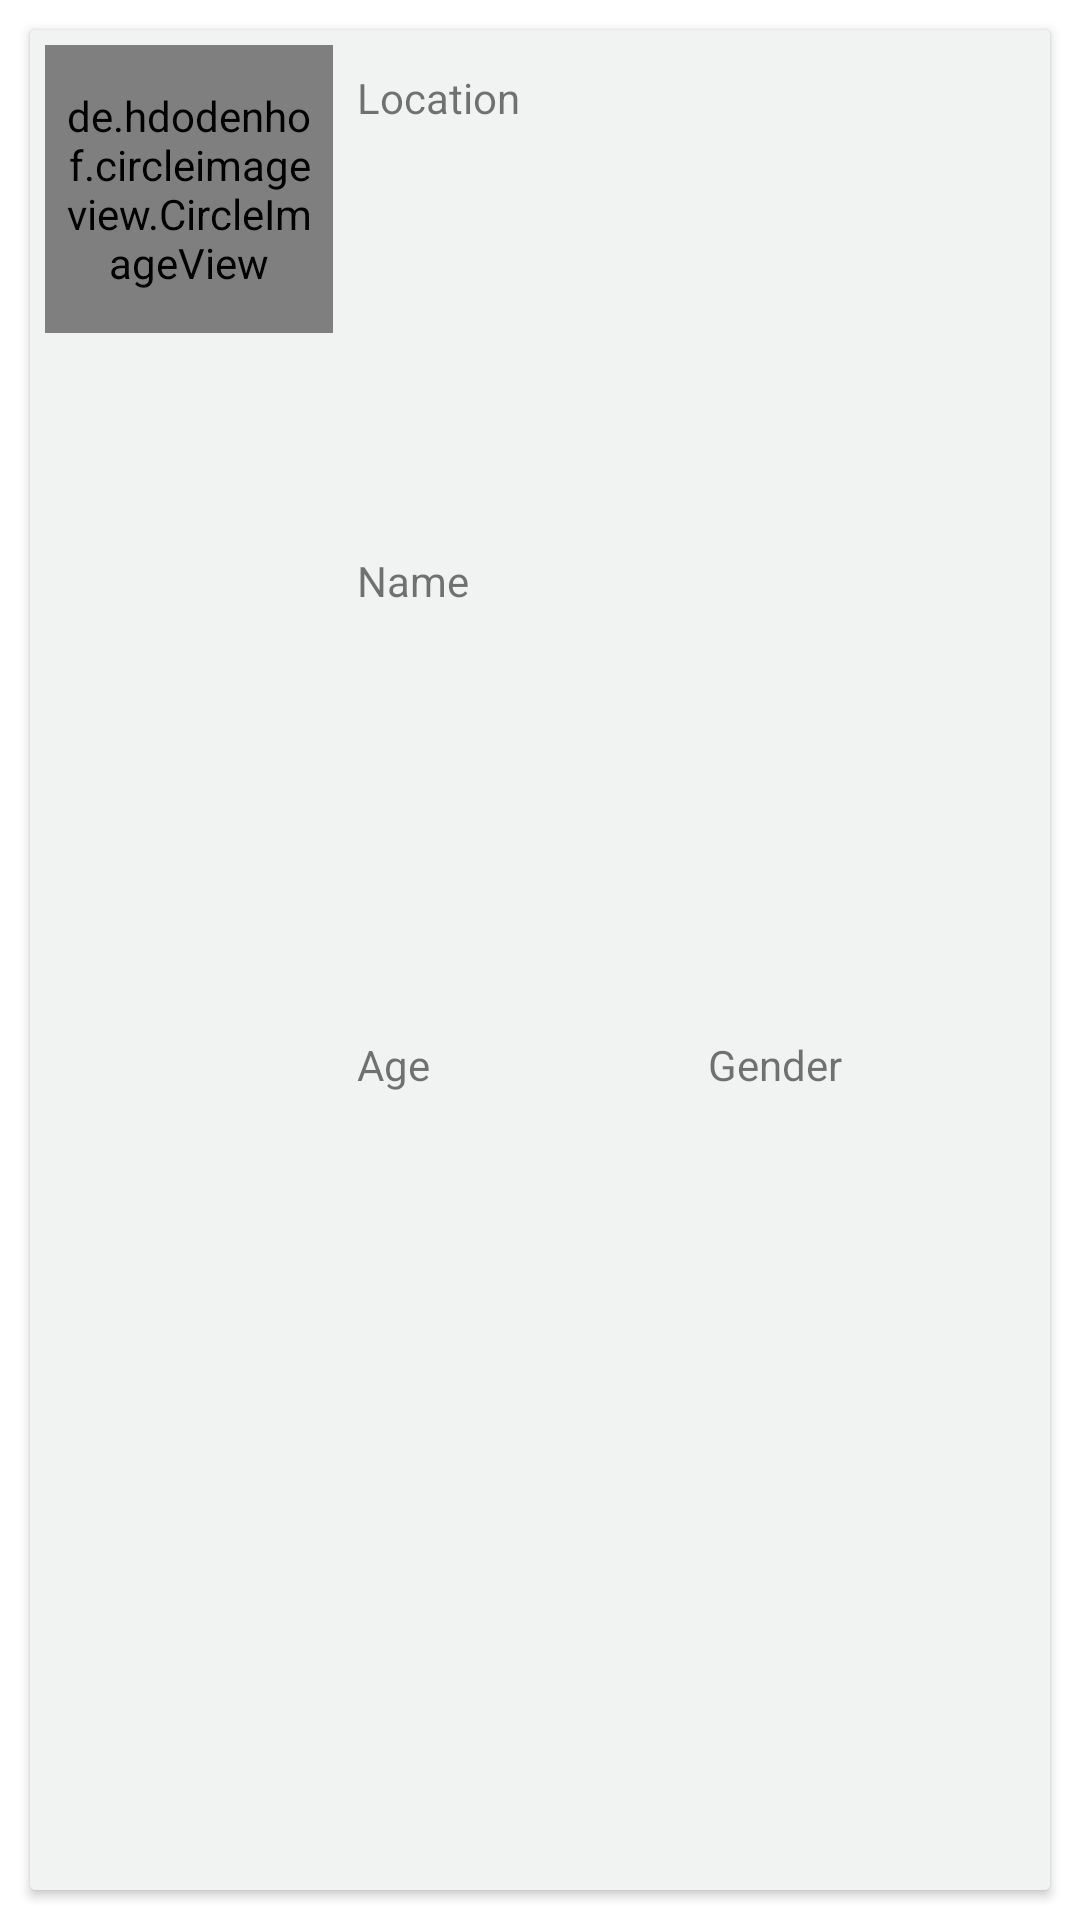

Here is an Android app screen rendered from its layout file. Give the layout XML and the strings, colors and styles it references.
<!-- AndroidManifest.xml: application theme AppTheme -->
<!-- res/layout/missed_list_items.xml -->
<?xml version="1.0" encoding="utf-8"?>
<LinearLayout
    android:background="@color/white"
    android:padding="5dp"
    android:id="@+id/Missed_layout"
    xmlns:android="http://schemas.android.com/apk/res/android" android:layout_width="match_parent"
    android:layout_height="wrap_content"
    android:orientation="vertical">

    <android.support.v7.widget.CardView
        android:layout_marginTop="5dp"
        android:layout_marginBottom="5dp"
        android:layout_marginLeft="5dp"
        android:layout_marginRight="5dp"
        android:elevation="10dp"
        android:padding="10dp"
        android:layout_width="match_parent"
        android:layout_height="match_parent">

        <LinearLayout
            android:orientation="vertical"
            android:layout_width="match_parent"
            android:layout_height="match_parent">

            <LinearLayout
                android:padding="5dp"
                android:background="@color/background"
                android:layout_width="match_parent"
                android:layout_height="match_parent"
                android:orientation="horizontal">

                <de.hdodenhof.circleimageview.CircleImageView
                    android:id="@+id/miss_list_photo"
                    android:padding="5dp"
                    android:layout_width="96dp"
                    android:layout_height="96dp" />

                <LinearLayout
                    android:weightSum="4"
                    android:orientation="vertical"
                    android:layout_width="match_parent"
                    android:layout_height="match_parent">

                    <TextView
                        android:layout_weight="1"
                        android:text="Location"
                        android:padding="3dp"
                        android:inputType="textMultiLine"
                        android:layout_margin="5dp"
                        android:background="@drawable/edit_design"
                        android:id="@+id/miss_list_location"
                        android:layout_width="match_parent"
                        android:layout_height="wrap_content" />

                    <TextView
                        android:text="Name"
                        android:padding="3dp"
                        android:layout_weight="1"
                        android:layout_margin="5dp"
                        android:background="@drawable/edit_design"
                        android:id="@+id/miss_list_name"
                        android:layout_width="match_parent"
                        android:layout_height="wrap_content" />

                    <LinearLayout
                        android:layout_weight="1"
                        android:orientation="horizontal"
                        android:weightSum="2"
                        android:layout_width="match_parent"
                        android:layout_height="wrap_content">

                        <TextView
                            android:text="Age"
                            android:padding="5dp"
                            android:layout_weight="1"
                            android:layout_margin="3dp"
                            android:background="@drawable/edit_design"
                            android:id="@+id/miss_list_age"
                            android:layout_width="0dp"
                            android:layout_height="match_parent" />

                        <TextView
                            android:text="Gender"
                            android:padding="5dp"
                            android:layout_weight="1"
                            android:layout_margin="3dp"
                            android:background="@drawable/edit_design"
                            android:id="@+id/miss_list_gender"
                            android:layout_width="0dp"
                            android:layout_height="match_parent"/>

                    </LinearLayout>

                </LinearLayout>

            </LinearLayout>

            <LinearLayout
                android:padding="5dp"
                android:background="@color/background"
                android:layout_weight="1"
                android:layout_width="match_parent"
                android:layout_height="0dp">

                <TextView
                    android:id="@+id/miss_list_descrip"
                    android:inputType="textMultiLine"
                    android:padding="5dp"
                    android:layout_margin="5dp"
                    android:background="@drawable/edit_design"
                    android:text="description"
                    android:layout_width="match_parent"
                    android:layout_height="wrap_content" />

            </LinearLayout>

            <LinearLayout
                android:background="@color/background"
                android:orientation="horizontal"
                android:weightSum="4"
                android:layout_width="match_parent"
                android:layout_height="wrap_content">


                <TextView
                    android:layout_weight="2"
                    android:id="@+id/Make_call_miss"
                    android:text="Make Call"
                    android:textColor="@color/hint"
                    android:padding="5dp"
                    android:layout_margin="5dp"
                    android:background="@drawable/edit_design"
                    android:layout_width="0dp"
                    android:layout_height="wrap_content" />

                <TextView
                    android:id="@+id/call_button"
                    android:text="Call Now"
                    android:textColor="@color/white"
                    android:textAlignment="center"
                    android:padding="5dp"
                    android:layout_margin="5dp"
                    android:background="@drawable/edit_button"
                    android:layout_weight="2"
                    android:layout_width="0dp"
                    android:layout_height="wrap_content" />


            </LinearLayout>


        </LinearLayout>

    </android.support.v7.widget.CardView>

</LinearLayout>
<!-- resources referenced by this layout -->
<resources>
  <color name="background">#F1F3F3</color>
  <color name="hint">#F78B9191</color>
  <color name="white">#ffffff</color>
  <!-- drawable edit_button (drawable) -->
  <?xml version="1.0" encoding="utf-8"?>
  <shape xmlns:android="http://schemas.android.com/apk/res/android"
      android:thickness="0dp"
      android:shape="rectangle">
  
      <solid
          android:width="2dp"
          android:color="@color/button2"/>
  
      <corners
          android:radius="10dp"/>
  
  </shape>
  <style name="AppTheme" parent="Theme.AppCompat.Light.DarkActionBar">
          
          <item name="colorPrimary">@color/colorPrimary</item>
          <item name="colorPrimaryDark">@color/colorPrimaryDark</item>
          <item name="colorAccent">@color/colorAccent</item>
      </style>
  <color name="button2">#00B9F1</color>
  <color name="colorPrimary">#00B9F1</color>
  <color name="colorPrimaryDark">#00B9FF</color>
  <color name="colorAccent">#00B9F1</color>
</resources>
